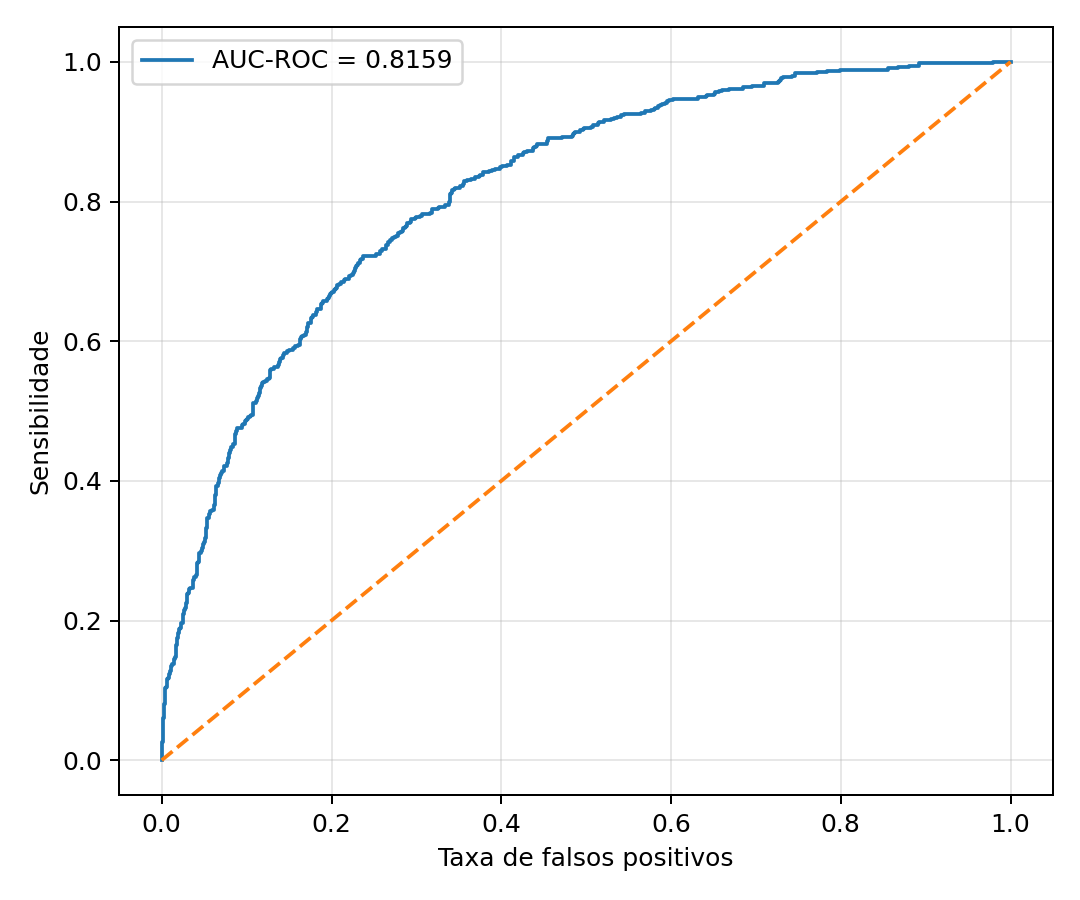

The table this chart was drawn from, first rows:
fpr, tpr
0.0, 0.0
0.0, 0.001818
0.0, 0.02
0.0006262, 0.02
0.0006262, 0.02545
0.001252, 0.02545
0.001252, 0.03273
0.001879, 0.03273
0.001879, 0.06
0.002505, 0.06
0.002505, 0.07455
0.003131, 0.07455
0.003131, 0.08
0.003757, 0.08
0.003757, 0.08364
0.004383, 0.08364
0.004383, 0.1036
0.005009, 0.1036
0.005009, 0.1055
0.005636, 0.1055
0.005636, 0.1145
0.006262, 0.1145
0.006262, 0.1164
0.007514, 0.1164
0.007514, 0.1182
0.00814, 0.1182
0.00814, 0.1236
0.009393, 0.1236
0.009393, 0.1255
0.01002, 0.1255
0.01002, 0.1273
0.01064, 0.1273
0.01064, 0.1327
0.01127, 0.1327
0.01127, 0.1345
0.01252, 0.1345
0.01252, 0.1382
0.01503, 0.1382
0.01503, 0.1455
0.01565, 0.1455
0.01565, 0.1473
0.01628, 0.1473
0.01628, 0.1527
0.01691, 0.1527
0.01691, 0.1655
0.01753, 0.1655
0.01753, 0.1745
0.01879, 0.1745
0.01879, 0.1782
0.01941, 0.1782
0.01941, 0.1818
0.02004, 0.1818
0.02004, 0.1836
0.02066, 0.1836
0.02066, 0.1873
0.02129, 0.1873
0.02129, 0.1891
0.02254, 0.1891
0.02254, 0.1927
0.02317, 0.1927
... 548 more rows
